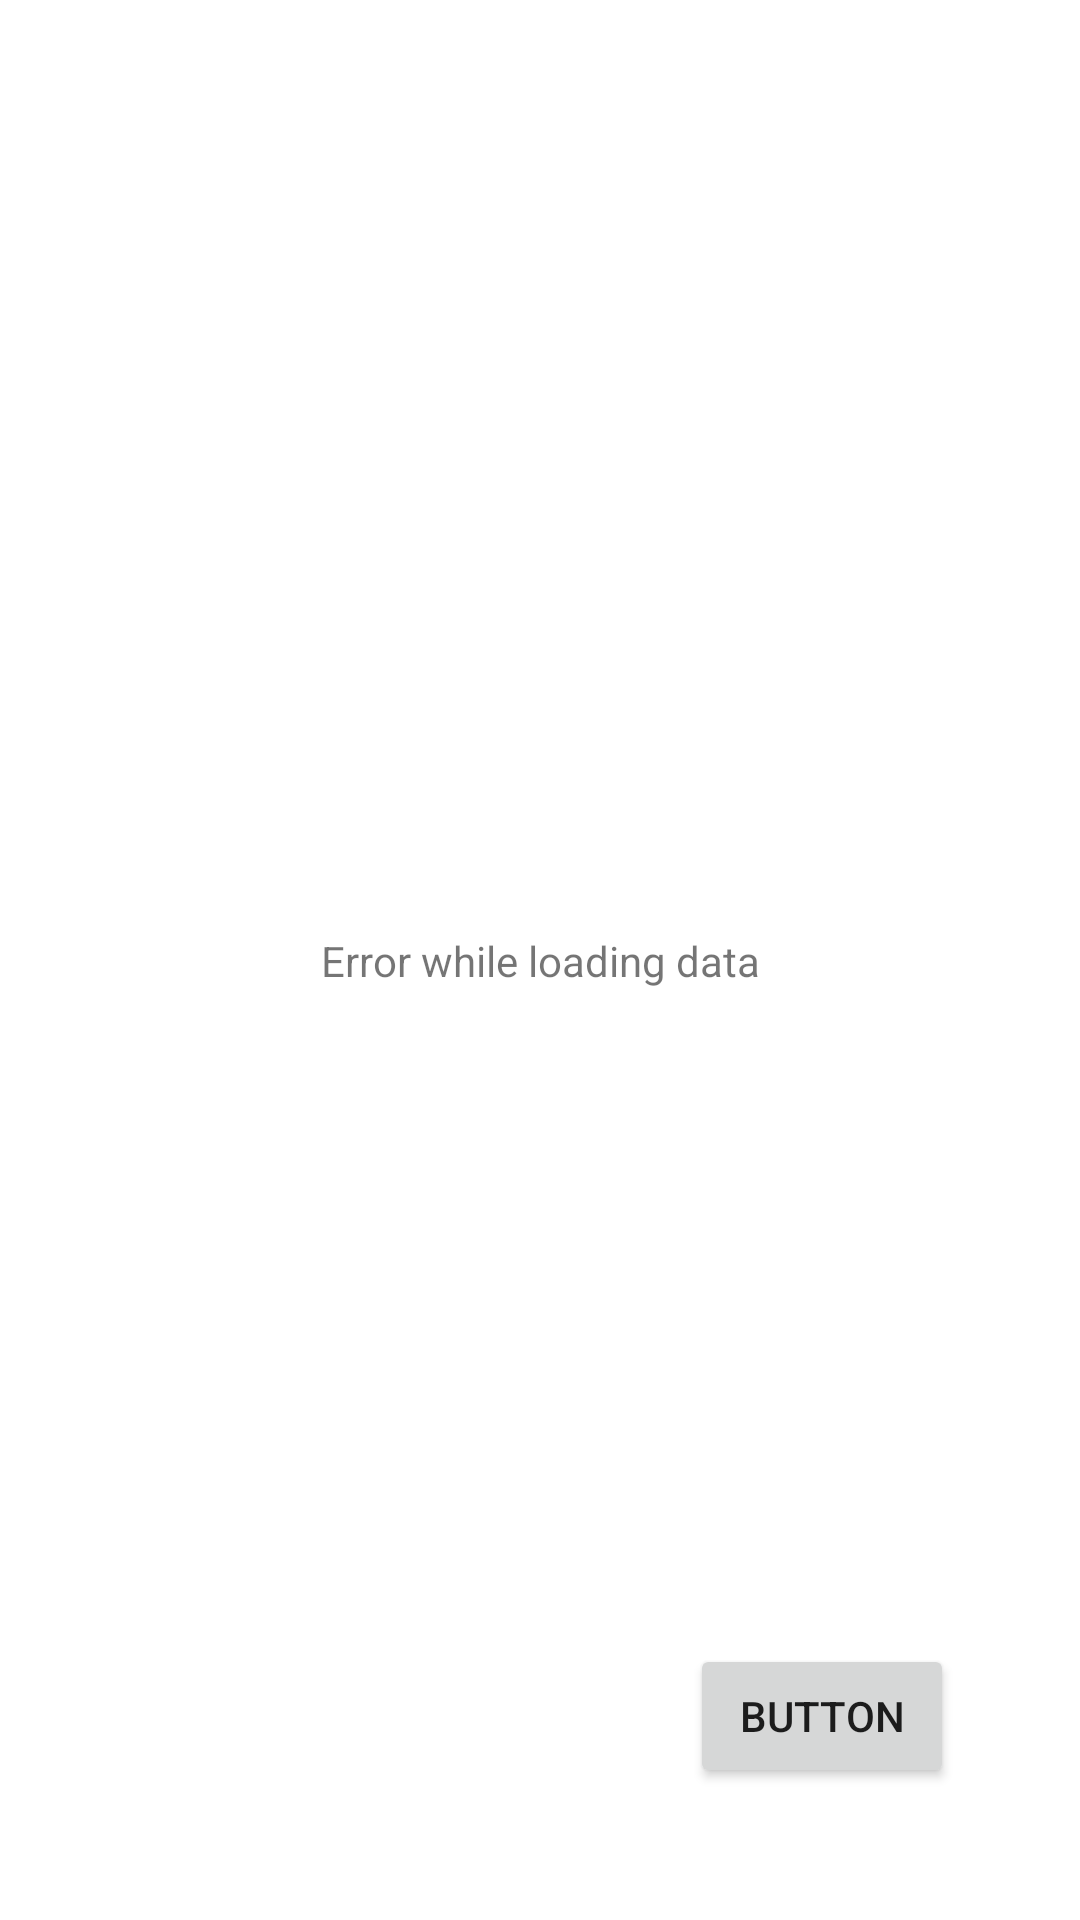

Produce the Android XML layout that renders to this screen, including the resource entries it uses.
<!-- AndroidManifest.xml: application theme Theme.Week6_160421034 -->
<!-- res/layout/fragment_hotel_list.xml -->
<?xml version="1.0" encoding="utf-8"?>
<FrameLayout xmlns:android="http://schemas.android.com/apk/res/android"
    xmlns:app="http://schemas.android.com/apk/res-auto"
    xmlns:tools="http://schemas.android.com/tools"
    android:layout_width="match_parent"
    android:layout_height="match_parent"
    tools:context=".view.HotelListFragment">

    <androidx.constraintlayout.widget.ConstraintLayout
        android:layout_width="match_parent"
        android:layout_height="match_parent">

        <Button
            android:id="@+id/btnHotel"
            android:layout_width="wrap_content"
            android:layout_height="wrap_content"
            android:layout_marginBottom="44dp"
            android:text="Button"
            app:layout_constraintBottom_toBottomOf="parent"
            app:layout_constraintEnd_toEndOf="parent"
            app:layout_constraintHorizontal_bias="0.845"
            app:layout_constraintStart_toStartOf="parent" />

        <ProgressBar
            android:id="@+id/ProgressLoad"
            style="?android:attr/progressBarStyle"
            android:layout_width="wrap_content"
            android:layout_height="wrap_content"
            app:layout_constraintBottom_toBottomOf="@+id/recyclerView"
            app:layout_constraintEnd_toEndOf="@+id/recyclerView"
            app:layout_constraintStart_toStartOf="parent"
            app:layout_constraintTop_toTopOf="parent" />

        <TextView
            android:id="@+id/textView2"
            android:layout_width="wrap_content"
            android:layout_height="wrap_content"
            android:text="Error while loading data"
            app:layout_constraintBottom_toBottomOf="parent"
            app:layout_constraintEnd_toEndOf="parent"
            app:layout_constraintStart_toStartOf="parent"
            app:layout_constraintTop_toTopOf="parent" />

        <androidx.recyclerview.widget.RecyclerView
            android:id="@+id/recyclerView"
            android:layout_width="match_parent"
            android:layout_height="match_parent"
            tools:layout_editor_absoluteX="120dp"
            tools:layout_editor_absoluteY="186dp" />
    </androidx.constraintlayout.widget.ConstraintLayout>
</FrameLayout>
<!-- resources referenced by this layout -->
<resources>
  <style name="Theme.Week6_160421034" parent="Theme.MaterialComponents.DayNight.DarkActionBar">
          
          <item name="colorPrimary">@color/purple_500</item>
          <item name="colorPrimaryVariant">@color/purple_700</item>
          <item name="colorOnPrimary">@color/white</item>
          
          <item name="colorSecondary">@color/teal_200</item>
          <item name="colorSecondaryVariant">@color/teal_700</item>
          <item name="colorOnSecondary">@color/black</item>
          
          <item name="android:statusBarColor">?attr/colorPrimaryVariant</item>
          
      </style>
  <!-- not gathered from this repository: default colours our renderer supplied (Android Studio template values) -->
  <color name="purple_500">#FF6200EE</color>
  <color name="purple_700">#FF3700B3</color>
  <color name="teal_200">#FF03DAC5</color>
  <color name="teal_700">#FF018786</color>
  <color name="black">#FF000000</color>
  <color name="white">#FFFFFFFF</color>
</resources>
